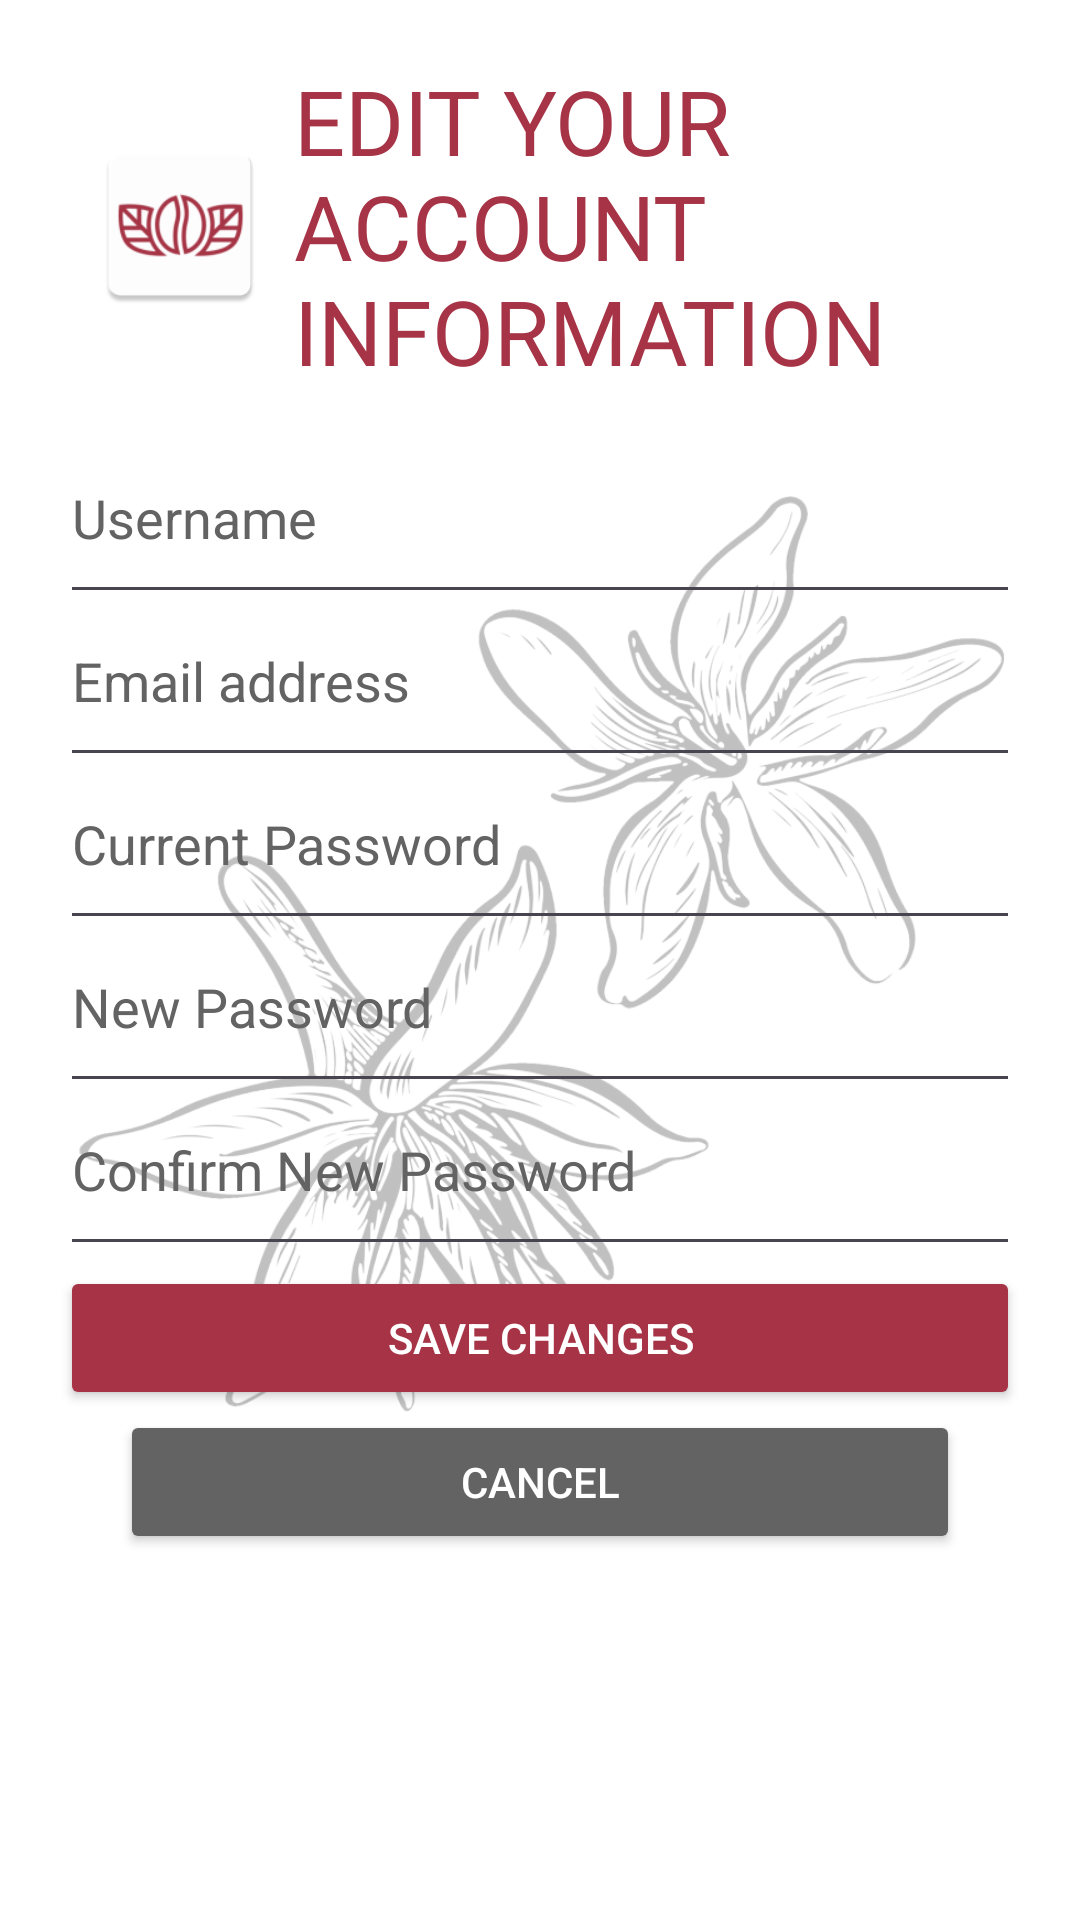

Write the Android layout XML for this screen, with the resource values it uses.
<!-- AndroidManifest.xml: application theme Theme.CuppingApp -->
<!-- res/layout/fragment_edit_profile.xml -->
<?xml version="1.0" encoding="utf-8"?>
<RelativeLayout xmlns:android="http://schemas.android.com/apk/res/android"
    android:layout_width="match_parent"
    android:layout_height="match_parent"
    xmlns:app="http://schemas.android.com/apk/res-auto"
    xmlns:tools="http://schemas.android.com/tools"
    android:id="@+id/edit_account"
    tools:context=".EditProfile"
    android:background="@color/white">

    <ImageView
        android:id="@+id/mainImage"
        android:layout_width="wrap_content"
        android:layout_height="wrap_content"
        android:alpha=".25"
        android:src="@drawable/coffeeplant" />

    
    <LinearLayout
        android:id="@+id/logo_and_title"
        android:layout_width="wrap_content"
        android:layout_height="wrap_content"
        android:orientation="horizontal"
        android:layout_alignParentTop="true"
        android:layout_centerHorizontal="true"
        android:layout_marginTop="20dp"
        android:layout_marginStart="60dp">

        <ImageView
            android:id="@+id/logo"
            android:layout_width="60dp"
            android:layout_height="60dp"
            android:layout_gravity="center_vertical"
            android:src="@mipmap/ic_launcher" />

        <TextView
            android:id="@+id/editAccountTitle"
            android:layout_width="wrap_content"
            android:layout_height="wrap_content"
            android:text="@string/edit_txt"
            android:layout_gravity="center_vertical"
            android:layout_marginStart="8dp"
            android:fontFamily="@font/alumnisans_bold"
            android:textColor="@color/red"
            android:textAllCaps="true"
            android:textSize="30sp"/>
    </LinearLayout>

    
    <LinearLayout
        android:id="@+id/newAccountForm"
        android:layout_width="match_parent"
        android:layout_height="match_parent"
        android:layout_centerHorizontal="true"
        android:layout_below="@id/logo_and_title"
        android:layout_margin="20dp"
        android:orientation="vertical">

        <EditText
            android:id="@+id/Username"
            android:layout_width="match_parent"
            android:layout_height="wrap_content"
            android:paddingBottom="20dp"
            android:hint="@string/username"
            android:inputType="text"
            android:textColorHint="@color/dark_gray"/>

        <EditText
            android:id="@+id/Email"
            android:layout_width="match_parent"
            android:layout_height="wrap_content"
            android:paddingBottom="20dp"
            android:hint="@string/email_address"
            android:inputType="textEmailAddress"
            android:textColorHint="@color/dark_gray"/>

        
        <EditText
            android:id="@+id/editCurrentPassword"
            android:layout_width="match_parent"
            android:layout_height="wrap_content"
            android:paddingBottom="20dp"
            android:hint="@string/current_password"
            android:inputType="textPassword"
            android:textColorHint="@color/dark_gray"/>

        <EditText
            android:id="@+id/editNewPassword"
            android:layout_width="match_parent"
            android:layout_height="wrap_content"
            android:paddingBottom="20dp"
            android:hint="@string/new_password"
            android:inputType="textPassword"
            android:textColorHint="@color/dark_gray"/>

        <EditText
            android:id="@+id/editConfirmPassword"
            android:layout_width="match_parent"
            android:layout_height="wrap_content"
            android:paddingBottom="20dp"
            android:hint="@string/confirm_new_password"
            android:inputType="textPassword"
            android:textColorHint="@color/dark_gray"/>

        <com.google.android.material.button.MaterialButton
            style="@style/Widget.AppCompat.Button.Colored"
            android:id="@+id/buttonEditAccount"
            android:layout_width="match_parent"
            android:layout_height="wrap_content"
            android:text="@string/save_changes"
            app:backgroundTint="@color/red"/>

        <com.google.android.material.button.MaterialButton
            style="@style/Widget.AppCompat.Button.Colored"
            android:id="@+id/buttonBack"
            android:layout_width="match_parent"
            android:layout_height="wrap_content"
            android:text="@string/cancel"
            android:layout_marginHorizontal="20dp"
            app:backgroundTint="@color/dark_gray"/>
    </LinearLayout>




</RelativeLayout>
<!-- resources referenced by this layout -->
<resources>
  <color name="dark_gray">#636363</color>
  <color name="red">#A63446</color>
  <color name="white">#FFFFFFFF</color>
  <!-- drawable coffeeplant: png bitmap (drawable, 296568 bytes) -->
  <!-- mipmap ic_launcher: webp bitmap (mipmap-hdpi, 2156 bytes) -->
  <string name="cancel">cancel</string>
  <string name="confirm_new_password">Confirm New Password</string>
  <string name="current_password">Current Password</string>
  <string name="edit_txt">Edit your account information</string>
  <string name="email_address">Email address</string>
  <string name="new_password">New Password</string>
  <string name="save_changes">Save changes</string>
  <string name="username">Username</string>
  <style name="Theme.CuppingApp" parent="Base.Theme.CuppingApp" />
  <style name="Base.Theme.CuppingApp" parent="Theme.Material3.DayNight.NoActionBar">
          
          <item name="colorPrimary">@color/red</item>
      </style>
</resources>
